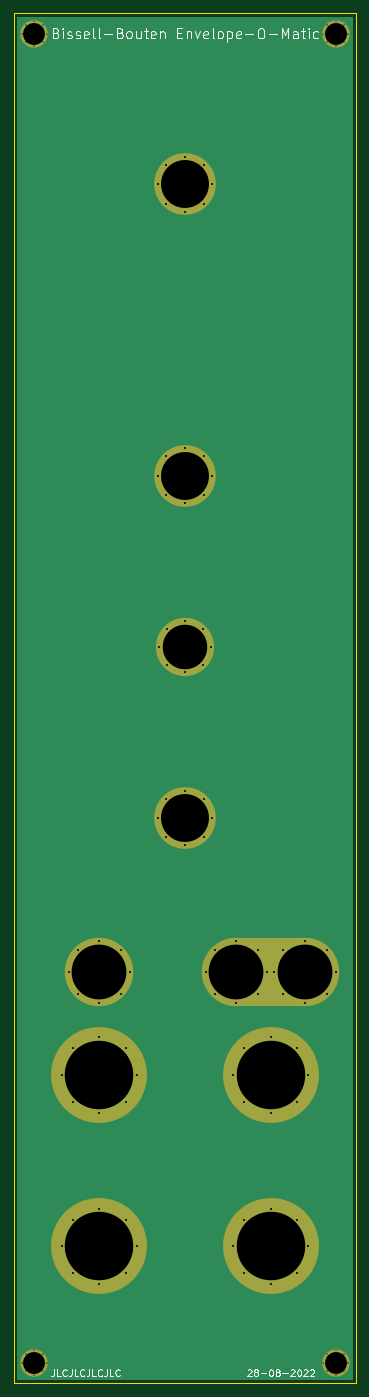
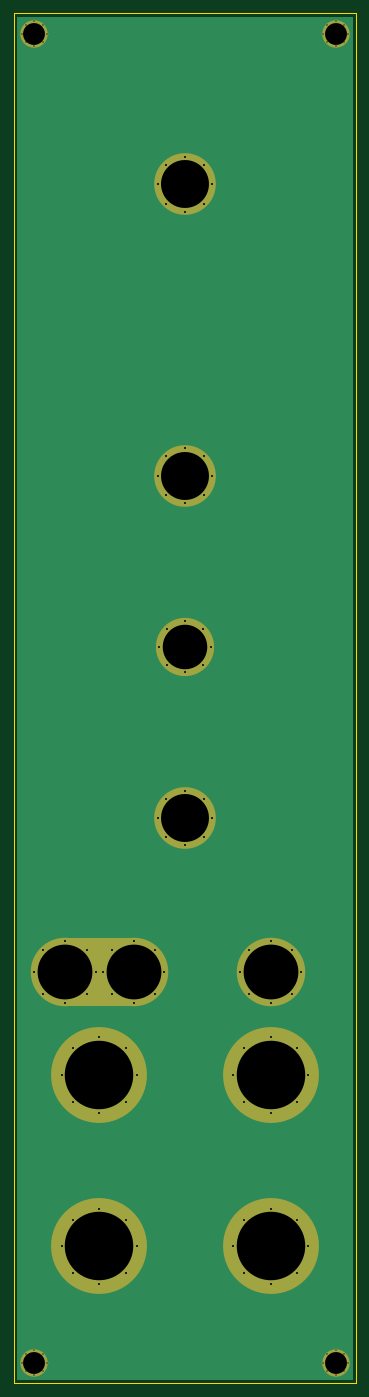
Circuit board: 9 layer files. Board 50.0 x 200.0 mm.
- bottom_copper: Bissell-Bouten_Envelope-o-Matic_panel-B_Cu.gbl (5486 bytes)
- bottom_mask: Bissell-Bouten_Envelope-o-Matic_panel-B_Mask.gbs (4620 bytes)
- bottom_silk: Bissell-Bouten_Envelope-o-Matic_panel-B_Silkscreen.gbo (4623 bytes)
- outline: Bissell-Bouten_Envelope-o-Matic_panel-Edge_Cuts.gm1 (713 bytes)
- top_copper: Bissell-Bouten_Envelope-o-Matic_panel-F_Cu.gtl (5486 bytes)
- top_mask: Bissell-Bouten_Envelope-o-Matic_panel-F_Mask.gts (4620 bytes)
- top_silk: Bissell-Bouten_Envelope-o-Matic_panel-F_Silkscreen.gto (18589 bytes)
- drill: Bissell-Bouten_Envelope-o-Matic_panel-NPTH.drl (276 bytes)
- drill: Bissell-Bouten_Envelope-o-Matic_panel-PTH.drl (2743 bytes)

=== bottom_copper: Bissell-Bouten_Envelope-o-Matic_panel-B_Cu.gbl ===
%TF.GenerationSoftware,KiCad,Pcbnew,(6.0.5)*%
%TF.CreationDate,2022-09-08T21:16:29+02:00*%
%TF.ProjectId,Bissell-Bouten_Envelope-o-Matic_panel,42697373-656c-46c2-9d42-6f7574656e5f,1.0*%
%TF.SameCoordinates,Original*%
%TF.FileFunction,Copper,L2,Bot*%
%TF.FilePolarity,Positive*%
%FSLAX46Y46*%
G04 Gerber Fmt 4.6, Leading zero omitted, Abs format (unit mm)*
G04 Created by KiCad (PCBNEW (6.0.5)) date 2022-09-08 21:16:29*
%MOMM*%
%LPD*%
G01*
G04 APERTURE LIST*
%TA.AperFunction,ComponentPad*%
%ADD10C,0.400000*%
%TD*%
%TA.AperFunction,ComponentPad*%
%ADD11C,4.000000*%
%TD*%
%TA.AperFunction,ComponentPad*%
%ADD12C,0.600000*%
%TD*%
%TA.AperFunction,ComponentPad*%
%ADD13C,9.000000*%
%TD*%
%TA.AperFunction,ComponentPad*%
%ADD14C,10.000000*%
%TD*%
%TA.AperFunction,ComponentPad*%
%ADD15C,14.000000*%
%TD*%
%TA.AperFunction,ComponentPad*%
%ADD16C,8.500000*%
%TD*%
G04 APERTURE END LIST*
D10*
%TO.P,H4,1,1*%
%TO.N,GND*%
X76727208Y-44272792D03*
X79800000Y-43000000D03*
X79272792Y-44272792D03*
D11*
X78000000Y-43000000D03*
D10*
X78000000Y-44800000D03*
X76727208Y-41727208D03*
X76200000Y-43000000D03*
X78000000Y-41200000D03*
X79272792Y-41727208D03*
%TD*%
%TO.P,H1,1,1*%
%TO.N,GND*%
X76200000Y-237000000D03*
X79800000Y-237000000D03*
X76727208Y-238272792D03*
X79272792Y-238272792D03*
X78000000Y-235200000D03*
X79272792Y-235727208D03*
D11*
X78000000Y-237000000D03*
D10*
X76727208Y-235727208D03*
X78000000Y-238800000D03*
%TD*%
D12*
%TO.P,H14,1,1*%
%TO.N,GND*%
X96000000Y-157500000D03*
X100000000Y-161500000D03*
X97171573Y-154671573D03*
X100000000Y-153500000D03*
D13*
X100000000Y-157500000D03*
D12*
X104000000Y-157500000D03*
X102828427Y-160328427D03*
X102828427Y-154671573D03*
X97171573Y-160328427D03*
%TD*%
%TO.P,H5,1,1*%
%TO.N,GND*%
X110681981Y-176818019D03*
X103000000Y-180000000D03*
D14*
X107500000Y-180000000D03*
D12*
X110681981Y-183181981D03*
X104318019Y-176818019D03*
X107500000Y-175500000D03*
X104318019Y-183181981D03*
X112000000Y-180000000D03*
X107500000Y-184500000D03*
%TD*%
%TO.P,H13,1,1*%
%TO.N,GND*%
X96000000Y-65000000D03*
X102828427Y-67828427D03*
D13*
X100000000Y-65000000D03*
D12*
X97171573Y-62171573D03*
X102828427Y-62171573D03*
X100000000Y-69000000D03*
X104000000Y-65000000D03*
X100000000Y-61000000D03*
X97171573Y-67828427D03*
%TD*%
D15*
%TO.P,H10,1,1*%
%TO.N,GND*%
X87500000Y-195000000D03*
D12*
X91389087Y-191110913D03*
X93000000Y-195000000D03*
X82000000Y-195000000D03*
X83610913Y-198889087D03*
X91389087Y-198889087D03*
X83610913Y-191110913D03*
X87500000Y-189500000D03*
X87500000Y-200500000D03*
%TD*%
%TO.P,H11,1,1*%
%TO.N,GND*%
X108610913Y-198889087D03*
X112500000Y-189500000D03*
X107000000Y-195000000D03*
X116389087Y-198889087D03*
X108610913Y-191110913D03*
D15*
X112500000Y-195000000D03*
D12*
X116389087Y-191110913D03*
X118000000Y-195000000D03*
X112500000Y-200500000D03*
%TD*%
D11*
%TO.P,H2,1,1*%
%TO.N,GND*%
X122000000Y-237000000D03*
D10*
X122000000Y-238800000D03*
X122000000Y-235200000D03*
X123800000Y-237000000D03*
X123272792Y-235727208D03*
X123272792Y-238272792D03*
X120200000Y-237000000D03*
X120727208Y-238272792D03*
X120727208Y-235727208D03*
%TD*%
D14*
%TO.P,H6,1,1*%
%TO.N,GND*%
X117500000Y-180000000D03*
D12*
X113000000Y-180000000D03*
X122000000Y-180000000D03*
X117500000Y-175500000D03*
X114318019Y-183181981D03*
X120681981Y-176818019D03*
X117500000Y-184500000D03*
X120681981Y-183181981D03*
X114318019Y-176818019D03*
%TD*%
%TO.P,H9,1,1*%
%TO.N,GND*%
X93000000Y-220000000D03*
X83610913Y-216110913D03*
X87500000Y-225500000D03*
X82000000Y-220000000D03*
D15*
X87500000Y-220000000D03*
D12*
X91389087Y-216110913D03*
X87500000Y-214500000D03*
X91389087Y-223889087D03*
X83610913Y-223889087D03*
%TD*%
%TO.P,H15,1,1*%
%TO.N,GND*%
X104000000Y-107500000D03*
X100000000Y-111500000D03*
X102828427Y-104671573D03*
X102828427Y-110328427D03*
X97171573Y-110328427D03*
X100000000Y-103500000D03*
D13*
X100000000Y-107500000D03*
D12*
X97171573Y-104671573D03*
X96000000Y-107500000D03*
%TD*%
%TO.P,H8,1,1*%
%TO.N,GND*%
X108610913Y-223889087D03*
X112500000Y-214500000D03*
X116389087Y-223889087D03*
X108610913Y-216110913D03*
X116389087Y-216110913D03*
X118000000Y-220000000D03*
X112500000Y-225500000D03*
X107000000Y-220000000D03*
D15*
X112500000Y-220000000D03*
%TD*%
D12*
%TO.P,H7,1,1*%
%TO.N,GND*%
X92000000Y-180000000D03*
X84318019Y-176818019D03*
X90681981Y-183181981D03*
X84318019Y-183181981D03*
X87500000Y-175500000D03*
D14*
X87500000Y-180000000D03*
D12*
X90681981Y-176818019D03*
X83000000Y-180000000D03*
X87500000Y-184500000D03*
%TD*%
D10*
%TO.P,H3,1,1*%
%TO.N,GND*%
X120727208Y-41727208D03*
X120727208Y-44272792D03*
X123272792Y-44272792D03*
X122000000Y-44800000D03*
X123272792Y-41727208D03*
X120200000Y-43000000D03*
X123800000Y-43000000D03*
X122000000Y-41200000D03*
D11*
X122000000Y-43000000D03*
%TD*%
D12*
%TO.P,H12,1,1*%
%TO.N,GND*%
X100000000Y-136250000D03*
X97348350Y-129848350D03*
X102651650Y-135151650D03*
D16*
X100000000Y-132500000D03*
D12*
X96250000Y-132500000D03*
X97348350Y-135151650D03*
X103750000Y-132500000D03*
X100000000Y-128750000D03*
X102651650Y-129848350D03*
%TD*%
%TA.AperFunction,Conductor*%
%TO.N,GND*%
G36*
X124433621Y-40528502D02*
G01*
X124480114Y-40582158D01*
X124491500Y-40634500D01*
X124491500Y-239365500D01*
X124471498Y-239433621D01*
X124417842Y-239480114D01*
X124365500Y-239491500D01*
X75634500Y-239491500D01*
X75566379Y-239471498D01*
X75519886Y-239417842D01*
X75508500Y-239365500D01*
X75508500Y-40634500D01*
X75528502Y-40566379D01*
X75582158Y-40519886D01*
X75634500Y-40508500D01*
X124365500Y-40508500D01*
X124433621Y-40528502D01*
G37*
%TD.AperFunction*%
%TD*%
M02*

=== bottom_mask: Bissell-Bouten_Envelope-o-Matic_panel-B_Mask.gbs ===
%TF.GenerationSoftware,KiCad,Pcbnew,(6.0.5)*%
%TF.CreationDate,2022-09-08T21:16:29+02:00*%
%TF.ProjectId,Bissell-Bouten_Envelope-o-Matic_panel,42697373-656c-46c2-9d42-6f7574656e5f,1.0*%
%TF.SameCoordinates,Original*%
%TF.FileFunction,Soldermask,Bot*%
%TF.FilePolarity,Negative*%
%FSLAX46Y46*%
G04 Gerber Fmt 4.6, Leading zero omitted, Abs format (unit mm)*
G04 Created by KiCad (PCBNEW (6.0.5)) date 2022-09-08 21:16:29*
%MOMM*%
%LPD*%
G01*
G04 APERTURE LIST*
%ADD10C,0.400000*%
%ADD11C,4.000000*%
%ADD12C,0.600000*%
%ADD13C,9.000000*%
%ADD14C,10.000000*%
%ADD15C,14.000000*%
%ADD16C,8.500000*%
G04 APERTURE END LIST*
G36*
X107500000Y-175000000D02*
G01*
X117500000Y-175000000D01*
X117500000Y-185000000D01*
X107500000Y-185000000D01*
X107500000Y-175000000D01*
G37*
D10*
%TO.C,H4*%
X76727208Y-44272792D03*
X79800000Y-43000000D03*
X79272792Y-44272792D03*
D11*
X78000000Y-43000000D03*
D10*
X78000000Y-44800000D03*
X76727208Y-41727208D03*
X76200000Y-43000000D03*
X78000000Y-41200000D03*
X79272792Y-41727208D03*
%TD*%
%TO.C,H1*%
X76200000Y-237000000D03*
X79800000Y-237000000D03*
X76727208Y-238272792D03*
X79272792Y-238272792D03*
X78000000Y-235200000D03*
X79272792Y-235727208D03*
D11*
X78000000Y-237000000D03*
D10*
X76727208Y-235727208D03*
X78000000Y-238800000D03*
%TD*%
D12*
%TO.C,H14*%
X96000000Y-157500000D03*
X100000000Y-161500000D03*
X97171573Y-154671573D03*
X100000000Y-153500000D03*
D13*
X100000000Y-157500000D03*
D12*
X104000000Y-157500000D03*
X102828427Y-160328427D03*
X102828427Y-154671573D03*
X97171573Y-160328427D03*
%TD*%
%TO.C,H5*%
X110681981Y-176818019D03*
X103000000Y-180000000D03*
D14*
X107500000Y-180000000D03*
D12*
X110681981Y-183181981D03*
X104318019Y-176818019D03*
X107500000Y-175500000D03*
X104318019Y-183181981D03*
X112000000Y-180000000D03*
X107500000Y-184500000D03*
%TD*%
%TO.C,H13*%
X96000000Y-65000000D03*
X102828427Y-67828427D03*
D13*
X100000000Y-65000000D03*
D12*
X97171573Y-62171573D03*
X102828427Y-62171573D03*
X100000000Y-69000000D03*
X104000000Y-65000000D03*
X100000000Y-61000000D03*
X97171573Y-67828427D03*
%TD*%
D15*
%TO.C,H10*%
X87500000Y-195000000D03*
D12*
X91389087Y-191110913D03*
X93000000Y-195000000D03*
X82000000Y-195000000D03*
X83610913Y-198889087D03*
X91389087Y-198889087D03*
X83610913Y-191110913D03*
X87500000Y-189500000D03*
X87500000Y-200500000D03*
%TD*%
%TO.C,H11*%
X108610913Y-198889087D03*
X112500000Y-189500000D03*
X107000000Y-195000000D03*
X116389087Y-198889087D03*
X108610913Y-191110913D03*
D15*
X112500000Y-195000000D03*
D12*
X116389087Y-191110913D03*
X118000000Y-195000000D03*
X112500000Y-200500000D03*
%TD*%
D11*
%TO.C,H2*%
X122000000Y-237000000D03*
D10*
X122000000Y-238800000D03*
X122000000Y-235200000D03*
X123800000Y-237000000D03*
X123272792Y-235727208D03*
X123272792Y-238272792D03*
X120200000Y-237000000D03*
X120727208Y-238272792D03*
X120727208Y-235727208D03*
%TD*%
D14*
%TO.C,H6*%
X117500000Y-180000000D03*
D12*
X113000000Y-180000000D03*
X122000000Y-180000000D03*
X117500000Y-175500000D03*
X114318019Y-183181981D03*
X120681981Y-176818019D03*
X117500000Y-184500000D03*
X120681981Y-183181981D03*
X114318019Y-176818019D03*
%TD*%
%TO.C,H9*%
X93000000Y-220000000D03*
X83610913Y-216110913D03*
X87500000Y-225500000D03*
X82000000Y-220000000D03*
D15*
X87500000Y-220000000D03*
D12*
X91389087Y-216110913D03*
X87500000Y-214500000D03*
X91389087Y-223889087D03*
X83610913Y-223889087D03*
%TD*%
%TO.C,H15*%
X104000000Y-107500000D03*
X100000000Y-111500000D03*
X102828427Y-104671573D03*
X102828427Y-110328427D03*
X97171573Y-110328427D03*
X100000000Y-103500000D03*
D13*
X100000000Y-107500000D03*
D12*
X97171573Y-104671573D03*
X96000000Y-107500000D03*
%TD*%
%TO.C,H8*%
X108610913Y-223889087D03*
X112500000Y-214500000D03*
X116389087Y-223889087D03*
X108610913Y-216110913D03*
X116389087Y-216110913D03*
X118000000Y-220000000D03*
X112500000Y-225500000D03*
X107000000Y-220000000D03*
D15*
X112500000Y-220000000D03*
%TD*%
D12*
%TO.C,H7*%
X92000000Y-180000000D03*
X84318019Y-176818019D03*
X90681981Y-183181981D03*
X84318019Y-183181981D03*
X87500000Y-175500000D03*
D14*
X87500000Y-180000000D03*
D12*
X90681981Y-176818019D03*
X83000000Y-180000000D03*
X87500000Y-184500000D03*
%TD*%
D10*
%TO.C,H3*%
X120727208Y-41727208D03*
X120727208Y-44272792D03*
X123272792Y-44272792D03*
X122000000Y-44800000D03*
X123272792Y-41727208D03*
X120200000Y-43000000D03*
X123800000Y-43000000D03*
X122000000Y-41200000D03*
D11*
X122000000Y-43000000D03*
%TD*%
D12*
%TO.C,H12*%
X100000000Y-136250000D03*
X97348350Y-129848350D03*
X102651650Y-135151650D03*
D16*
X100000000Y-132500000D03*
D12*
X96250000Y-132500000D03*
X97348350Y-135151650D03*
X103750000Y-132500000D03*
X100000000Y-128750000D03*
X102651650Y-129848350D03*
%TD*%
M02*

=== bottom_silk: Bissell-Bouten_Envelope-o-Matic_panel-B_Silkscreen.gbo ===
%TF.GenerationSoftware,KiCad,Pcbnew,(6.0.5)*%
%TF.CreationDate,2022-09-08T21:16:29+02:00*%
%TF.ProjectId,Bissell-Bouten_Envelope-o-Matic_panel,42697373-656c-46c2-9d42-6f7574656e5f,1.0*%
%TF.SameCoordinates,Original*%
%TF.FileFunction,Legend,Bot*%
%TF.FilePolarity,Positive*%
%FSLAX46Y46*%
G04 Gerber Fmt 4.6, Leading zero omitted, Abs format (unit mm)*
G04 Created by KiCad (PCBNEW (6.0.5)) date 2022-09-08 21:16:29*
%MOMM*%
%LPD*%
G01*
G04 APERTURE LIST*
%ADD10C,0.400000*%
%ADD11C,4.000000*%
%ADD12C,0.600000*%
%ADD13C,9.000000*%
%ADD14C,10.000000*%
%ADD15C,14.000000*%
%ADD16C,8.500000*%
G04 APERTURE END LIST*
%LPC*%
G36*
X107500000Y-175000000D02*
G01*
X117500000Y-175000000D01*
X117500000Y-185000000D01*
X107500000Y-185000000D01*
X107500000Y-175000000D01*
G37*
D10*
%TO.C,H4*%
X76727208Y-44272792D03*
X79800000Y-43000000D03*
X79272792Y-44272792D03*
D11*
X78000000Y-43000000D03*
D10*
X78000000Y-44800000D03*
X76727208Y-41727208D03*
X76200000Y-43000000D03*
X78000000Y-41200000D03*
X79272792Y-41727208D03*
%TD*%
%TO.C,H1*%
X76200000Y-237000000D03*
X79800000Y-237000000D03*
X76727208Y-238272792D03*
X79272792Y-238272792D03*
X78000000Y-235200000D03*
X79272792Y-235727208D03*
D11*
X78000000Y-237000000D03*
D10*
X76727208Y-235727208D03*
X78000000Y-238800000D03*
%TD*%
D12*
%TO.C,H14*%
X96000000Y-157500000D03*
X100000000Y-161500000D03*
X97171573Y-154671573D03*
X100000000Y-153500000D03*
D13*
X100000000Y-157500000D03*
D12*
X104000000Y-157500000D03*
X102828427Y-160328427D03*
X102828427Y-154671573D03*
X97171573Y-160328427D03*
%TD*%
%TO.C,H5*%
X110681981Y-176818019D03*
X103000000Y-180000000D03*
D14*
X107500000Y-180000000D03*
D12*
X110681981Y-183181981D03*
X104318019Y-176818019D03*
X107500000Y-175500000D03*
X104318019Y-183181981D03*
X112000000Y-180000000D03*
X107500000Y-184500000D03*
%TD*%
%TO.C,H13*%
X96000000Y-65000000D03*
X102828427Y-67828427D03*
D13*
X100000000Y-65000000D03*
D12*
X97171573Y-62171573D03*
X102828427Y-62171573D03*
X100000000Y-69000000D03*
X104000000Y-65000000D03*
X100000000Y-61000000D03*
X97171573Y-67828427D03*
%TD*%
D15*
%TO.C,H10*%
X87500000Y-195000000D03*
D12*
X91389087Y-191110913D03*
X93000000Y-195000000D03*
X82000000Y-195000000D03*
X83610913Y-198889087D03*
X91389087Y-198889087D03*
X83610913Y-191110913D03*
X87500000Y-189500000D03*
X87500000Y-200500000D03*
%TD*%
%TO.C,H11*%
X108610913Y-198889087D03*
X112500000Y-189500000D03*
X107000000Y-195000000D03*
X116389087Y-198889087D03*
X108610913Y-191110913D03*
D15*
X112500000Y-195000000D03*
D12*
X116389087Y-191110913D03*
X118000000Y-195000000D03*
X112500000Y-200500000D03*
%TD*%
D11*
%TO.C,H2*%
X122000000Y-237000000D03*
D10*
X122000000Y-238800000D03*
X122000000Y-235200000D03*
X123800000Y-237000000D03*
X123272792Y-235727208D03*
X123272792Y-238272792D03*
X120200000Y-237000000D03*
X120727208Y-238272792D03*
X120727208Y-235727208D03*
%TD*%
D14*
%TO.C,H6*%
X117500000Y-180000000D03*
D12*
X113000000Y-180000000D03*
X122000000Y-180000000D03*
X117500000Y-175500000D03*
X114318019Y-183181981D03*
X120681981Y-176818019D03*
X117500000Y-184500000D03*
X120681981Y-183181981D03*
X114318019Y-176818019D03*
%TD*%
%TO.C,H9*%
X93000000Y-220000000D03*
X83610913Y-216110913D03*
X87500000Y-225500000D03*
X82000000Y-220000000D03*
D15*
X87500000Y-220000000D03*
D12*
X91389087Y-216110913D03*
X87500000Y-214500000D03*
X91389087Y-223889087D03*
X83610913Y-223889087D03*
%TD*%
%TO.C,H15*%
X104000000Y-107500000D03*
X100000000Y-111500000D03*
X102828427Y-104671573D03*
X102828427Y-110328427D03*
X97171573Y-110328427D03*
X100000000Y-103500000D03*
D13*
X100000000Y-107500000D03*
D12*
X97171573Y-104671573D03*
X96000000Y-107500000D03*
%TD*%
%TO.C,H8*%
X108610913Y-223889087D03*
X112500000Y-214500000D03*
X116389087Y-223889087D03*
X108610913Y-216110913D03*
X116389087Y-216110913D03*
X118000000Y-220000000D03*
X112500000Y-225500000D03*
X107000000Y-220000000D03*
D15*
X112500000Y-220000000D03*
%TD*%
D12*
%TO.C,H7*%
X92000000Y-180000000D03*
X84318019Y-176818019D03*
X90681981Y-183181981D03*
X84318019Y-183181981D03*
X87500000Y-175500000D03*
D14*
X87500000Y-180000000D03*
D12*
X90681981Y-176818019D03*
X83000000Y-180000000D03*
X87500000Y-184500000D03*
%TD*%
D10*
%TO.C,H3*%
X120727208Y-41727208D03*
X120727208Y-44272792D03*
X123272792Y-44272792D03*
X122000000Y-44800000D03*
X123272792Y-41727208D03*
X120200000Y-43000000D03*
X123800000Y-43000000D03*
X122000000Y-41200000D03*
D11*
X122000000Y-43000000D03*
%TD*%
D12*
%TO.C,H12*%
X100000000Y-136250000D03*
X97348350Y-129848350D03*
X102651650Y-135151650D03*
D16*
X100000000Y-132500000D03*
D12*
X96250000Y-132500000D03*
X97348350Y-135151650D03*
X103750000Y-132500000D03*
X100000000Y-128750000D03*
X102651650Y-129848350D03*
%TD*%
M02*

=== outline: Bissell-Bouten_Envelope-o-Matic_panel-Edge_Cuts.gm1 ===
%TF.GenerationSoftware,KiCad,Pcbnew,(6.0.5)*%
%TF.CreationDate,2022-09-08T21:16:29+02:00*%
%TF.ProjectId,Bissell-Bouten_Envelope-o-Matic_panel,42697373-656c-46c2-9d42-6f7574656e5f,1.0*%
%TF.SameCoordinates,Original*%
%TF.FileFunction,Profile,NP*%
%FSLAX46Y46*%
G04 Gerber Fmt 4.6, Leading zero omitted, Abs format (unit mm)*
G04 Created by KiCad (PCBNEW (6.0.5)) date 2022-09-08 21:16:29*
%MOMM*%
%LPD*%
G01*
G04 APERTURE LIST*
%TA.AperFunction,Profile*%
%ADD10C,0.050000*%
%TD*%
G04 APERTURE END LIST*
D10*
X75000000Y-40000000D02*
X125000000Y-40000000D01*
X125000000Y-40000000D02*
X125000000Y-240000000D01*
X75000000Y-240000000D02*
X75000000Y-40000000D01*
X125000000Y-240000000D02*
X75000000Y-240000000D01*
M02*

=== top_copper: Bissell-Bouten_Envelope-o-Matic_panel-F_Cu.gtl ===
%TF.GenerationSoftware,KiCad,Pcbnew,(6.0.5)*%
%TF.CreationDate,2022-09-08T21:16:29+02:00*%
%TF.ProjectId,Bissell-Bouten_Envelope-o-Matic_panel,42697373-656c-46c2-9d42-6f7574656e5f,1.0*%
%TF.SameCoordinates,Original*%
%TF.FileFunction,Copper,L1,Top*%
%TF.FilePolarity,Positive*%
%FSLAX46Y46*%
G04 Gerber Fmt 4.6, Leading zero omitted, Abs format (unit mm)*
G04 Created by KiCad (PCBNEW (6.0.5)) date 2022-09-08 21:16:29*
%MOMM*%
%LPD*%
G01*
G04 APERTURE LIST*
%TA.AperFunction,ComponentPad*%
%ADD10C,0.400000*%
%TD*%
%TA.AperFunction,ComponentPad*%
%ADD11C,4.000000*%
%TD*%
%TA.AperFunction,ComponentPad*%
%ADD12C,0.600000*%
%TD*%
%TA.AperFunction,ComponentPad*%
%ADD13C,9.000000*%
%TD*%
%TA.AperFunction,ComponentPad*%
%ADD14C,10.000000*%
%TD*%
%TA.AperFunction,ComponentPad*%
%ADD15C,14.000000*%
%TD*%
%TA.AperFunction,ComponentPad*%
%ADD16C,8.500000*%
%TD*%
G04 APERTURE END LIST*
D10*
%TO.P,H4,1,1*%
%TO.N,GND*%
X76727208Y-44272792D03*
X79800000Y-43000000D03*
X79272792Y-44272792D03*
D11*
X78000000Y-43000000D03*
D10*
X78000000Y-44800000D03*
X76727208Y-41727208D03*
X76200000Y-43000000D03*
X78000000Y-41200000D03*
X79272792Y-41727208D03*
%TD*%
%TO.P,H1,1,1*%
%TO.N,GND*%
X76200000Y-237000000D03*
X79800000Y-237000000D03*
X76727208Y-238272792D03*
X79272792Y-238272792D03*
X78000000Y-235200000D03*
X79272792Y-235727208D03*
D11*
X78000000Y-237000000D03*
D10*
X76727208Y-235727208D03*
X78000000Y-238800000D03*
%TD*%
D12*
%TO.P,H14,1,1*%
%TO.N,GND*%
X96000000Y-157500000D03*
X100000000Y-161500000D03*
X97171573Y-154671573D03*
X100000000Y-153500000D03*
D13*
X100000000Y-157500000D03*
D12*
X104000000Y-157500000D03*
X102828427Y-160328427D03*
X102828427Y-154671573D03*
X97171573Y-160328427D03*
%TD*%
%TO.P,H5,1,1*%
%TO.N,GND*%
X110681981Y-176818019D03*
X103000000Y-180000000D03*
D14*
X107500000Y-180000000D03*
D12*
X110681981Y-183181981D03*
X104318019Y-176818019D03*
X107500000Y-175500000D03*
X104318019Y-183181981D03*
X112000000Y-180000000D03*
X107500000Y-184500000D03*
%TD*%
%TO.P,H13,1,1*%
%TO.N,GND*%
X96000000Y-65000000D03*
X102828427Y-67828427D03*
D13*
X100000000Y-65000000D03*
D12*
X97171573Y-62171573D03*
X102828427Y-62171573D03*
X100000000Y-69000000D03*
X104000000Y-65000000D03*
X100000000Y-61000000D03*
X97171573Y-67828427D03*
%TD*%
D15*
%TO.P,H10,1,1*%
%TO.N,GND*%
X87500000Y-195000000D03*
D12*
X91389087Y-191110913D03*
X93000000Y-195000000D03*
X82000000Y-195000000D03*
X83610913Y-198889087D03*
X91389087Y-198889087D03*
X83610913Y-191110913D03*
X87500000Y-189500000D03*
X87500000Y-200500000D03*
%TD*%
%TO.P,H11,1,1*%
%TO.N,GND*%
X108610913Y-198889087D03*
X112500000Y-189500000D03*
X107000000Y-195000000D03*
X116389087Y-198889087D03*
X108610913Y-191110913D03*
D15*
X112500000Y-195000000D03*
D12*
X116389087Y-191110913D03*
X118000000Y-195000000D03*
X112500000Y-200500000D03*
%TD*%
D11*
%TO.P,H2,1,1*%
%TO.N,GND*%
X122000000Y-237000000D03*
D10*
X122000000Y-238800000D03*
X122000000Y-235200000D03*
X123800000Y-237000000D03*
X123272792Y-235727208D03*
X123272792Y-238272792D03*
X120200000Y-237000000D03*
X120727208Y-238272792D03*
X120727208Y-235727208D03*
%TD*%
D14*
%TO.P,H6,1,1*%
%TO.N,GND*%
X117500000Y-180000000D03*
D12*
X113000000Y-180000000D03*
X122000000Y-180000000D03*
X117500000Y-175500000D03*
X114318019Y-183181981D03*
X120681981Y-176818019D03*
X117500000Y-184500000D03*
X120681981Y-183181981D03*
X114318019Y-176818019D03*
%TD*%
%TO.P,H9,1,1*%
%TO.N,GND*%
X93000000Y-220000000D03*
X83610913Y-216110913D03*
X87500000Y-225500000D03*
X82000000Y-220000000D03*
D15*
X87500000Y-220000000D03*
D12*
X91389087Y-216110913D03*
X87500000Y-214500000D03*
X91389087Y-223889087D03*
X83610913Y-223889087D03*
%TD*%
%TO.P,H15,1,1*%
%TO.N,GND*%
X104000000Y-107500000D03*
X100000000Y-111500000D03*
X102828427Y-104671573D03*
X102828427Y-110328427D03*
X97171573Y-110328427D03*
X100000000Y-103500000D03*
D13*
X100000000Y-107500000D03*
D12*
X97171573Y-104671573D03*
X96000000Y-107500000D03*
%TD*%
%TO.P,H8,1,1*%
%TO.N,GND*%
X108610913Y-223889087D03*
X112500000Y-214500000D03*
X116389087Y-223889087D03*
X108610913Y-216110913D03*
X116389087Y-216110913D03*
X118000000Y-220000000D03*
X112500000Y-225500000D03*
X107000000Y-220000000D03*
D15*
X112500000Y-220000000D03*
%TD*%
D12*
%TO.P,H7,1,1*%
%TO.N,GND*%
X92000000Y-180000000D03*
X84318019Y-176818019D03*
X90681981Y-183181981D03*
X84318019Y-183181981D03*
X87500000Y-175500000D03*
D14*
X87500000Y-180000000D03*
D12*
X90681981Y-176818019D03*
X83000000Y-180000000D03*
X87500000Y-184500000D03*
%TD*%
D10*
%TO.P,H3,1,1*%
%TO.N,GND*%
X120727208Y-41727208D03*
X120727208Y-44272792D03*
X123272792Y-44272792D03*
X122000000Y-44800000D03*
X123272792Y-41727208D03*
X120200000Y-43000000D03*
X123800000Y-43000000D03*
X122000000Y-41200000D03*
D11*
X122000000Y-43000000D03*
%TD*%
D12*
%TO.P,H12,1,1*%
%TO.N,GND*%
X100000000Y-136250000D03*
X97348350Y-129848350D03*
X102651650Y-135151650D03*
D16*
X100000000Y-132500000D03*
D12*
X96250000Y-132500000D03*
X97348350Y-135151650D03*
X103750000Y-132500000D03*
X100000000Y-128750000D03*
X102651650Y-129848350D03*
%TD*%
%TA.AperFunction,Conductor*%
%TO.N,GND*%
G36*
X124433621Y-40528502D02*
G01*
X124480114Y-40582158D01*
X124491500Y-40634500D01*
X124491500Y-239365500D01*
X124471498Y-239433621D01*
X124417842Y-239480114D01*
X124365500Y-239491500D01*
X75634500Y-239491500D01*
X75566379Y-239471498D01*
X75519886Y-239417842D01*
X75508500Y-239365500D01*
X75508500Y-40634500D01*
X75528502Y-40566379D01*
X75582158Y-40519886D01*
X75634500Y-40508500D01*
X124365500Y-40508500D01*
X124433621Y-40528502D01*
G37*
%TD.AperFunction*%
%TD*%
M02*

=== top_mask: Bissell-Bouten_Envelope-o-Matic_panel-F_Mask.gts ===
%TF.GenerationSoftware,KiCad,Pcbnew,(6.0.5)*%
%TF.CreationDate,2022-09-08T21:16:29+02:00*%
%TF.ProjectId,Bissell-Bouten_Envelope-o-Matic_panel,42697373-656c-46c2-9d42-6f7574656e5f,1.0*%
%TF.SameCoordinates,Original*%
%TF.FileFunction,Soldermask,Top*%
%TF.FilePolarity,Negative*%
%FSLAX46Y46*%
G04 Gerber Fmt 4.6, Leading zero omitted, Abs format (unit mm)*
G04 Created by KiCad (PCBNEW (6.0.5)) date 2022-09-08 21:16:29*
%MOMM*%
%LPD*%
G01*
G04 APERTURE LIST*
%ADD10C,0.400000*%
%ADD11C,4.000000*%
%ADD12C,0.600000*%
%ADD13C,9.000000*%
%ADD14C,10.000000*%
%ADD15C,14.000000*%
%ADD16C,8.500000*%
G04 APERTURE END LIST*
G36*
X107500000Y-175000000D02*
G01*
X117500000Y-175000000D01*
X117500000Y-185000000D01*
X107500000Y-185000000D01*
X107500000Y-175000000D01*
G37*
D10*
%TO.C,H4*%
X76727208Y-44272792D03*
X79800000Y-43000000D03*
X79272792Y-44272792D03*
D11*
X78000000Y-43000000D03*
D10*
X78000000Y-44800000D03*
X76727208Y-41727208D03*
X76200000Y-43000000D03*
X78000000Y-41200000D03*
X79272792Y-41727208D03*
%TD*%
%TO.C,H1*%
X76200000Y-237000000D03*
X79800000Y-237000000D03*
X76727208Y-238272792D03*
X79272792Y-238272792D03*
X78000000Y-235200000D03*
X79272792Y-235727208D03*
D11*
X78000000Y-237000000D03*
D10*
X76727208Y-235727208D03*
X78000000Y-238800000D03*
%TD*%
D12*
%TO.C,H14*%
X96000000Y-157500000D03*
X100000000Y-161500000D03*
X97171573Y-154671573D03*
X100000000Y-153500000D03*
D13*
X100000000Y-157500000D03*
D12*
X104000000Y-157500000D03*
X102828427Y-160328427D03*
X102828427Y-154671573D03*
X97171573Y-160328427D03*
%TD*%
%TO.C,H5*%
X110681981Y-176818019D03*
X103000000Y-180000000D03*
D14*
X107500000Y-180000000D03*
D12*
X110681981Y-183181981D03*
X104318019Y-176818019D03*
X107500000Y-175500000D03*
X104318019Y-183181981D03*
X112000000Y-180000000D03*
X107500000Y-184500000D03*
%TD*%
%TO.C,H13*%
X96000000Y-65000000D03*
X102828427Y-67828427D03*
D13*
X100000000Y-65000000D03*
D12*
X97171573Y-62171573D03*
X102828427Y-62171573D03*
X100000000Y-69000000D03*
X104000000Y-65000000D03*
X100000000Y-61000000D03*
X97171573Y-67828427D03*
%TD*%
D15*
%TO.C,H10*%
X87500000Y-195000000D03*
D12*
X91389087Y-191110913D03*
X93000000Y-195000000D03*
X82000000Y-195000000D03*
X83610913Y-198889087D03*
X91389087Y-198889087D03*
X83610913Y-191110913D03*
X87500000Y-189500000D03*
X87500000Y-200500000D03*
%TD*%
%TO.C,H11*%
X108610913Y-198889087D03*
X112500000Y-189500000D03*
X107000000Y-195000000D03*
X116389087Y-198889087D03*
X108610913Y-191110913D03*
D15*
X112500000Y-195000000D03*
D12*
X116389087Y-191110913D03*
X118000000Y-195000000D03*
X112500000Y-200500000D03*
%TD*%
D11*
%TO.C,H2*%
X122000000Y-237000000D03*
D10*
X122000000Y-238800000D03*
X122000000Y-235200000D03*
X123800000Y-237000000D03*
X123272792Y-235727208D03*
X123272792Y-238272792D03*
X120200000Y-237000000D03*
X120727208Y-238272792D03*
X120727208Y-235727208D03*
%TD*%
D14*
%TO.C,H6*%
X117500000Y-180000000D03*
D12*
X113000000Y-180000000D03*
X122000000Y-180000000D03*
X117500000Y-175500000D03*
X114318019Y-183181981D03*
X120681981Y-176818019D03*
X117500000Y-184500000D03*
X120681981Y-183181981D03*
X114318019Y-176818019D03*
%TD*%
%TO.C,H9*%
X93000000Y-220000000D03*
X83610913Y-216110913D03*
X87500000Y-225500000D03*
X82000000Y-220000000D03*
D15*
X87500000Y-220000000D03*
D12*
X91389087Y-216110913D03*
X87500000Y-214500000D03*
X91389087Y-223889087D03*
X83610913Y-223889087D03*
%TD*%
%TO.C,H15*%
X104000000Y-107500000D03*
X100000000Y-111500000D03*
X102828427Y-104671573D03*
X102828427Y-110328427D03*
X97171573Y-110328427D03*
X100000000Y-103500000D03*
D13*
X100000000Y-107500000D03*
D12*
X97171573Y-104671573D03*
X96000000Y-107500000D03*
%TD*%
%TO.C,H8*%
X108610913Y-223889087D03*
X112500000Y-214500000D03*
X116389087Y-223889087D03*
X108610913Y-216110913D03*
X116389087Y-216110913D03*
X118000000Y-220000000D03*
X112500000Y-225500000D03*
X107000000Y-220000000D03*
D15*
X112500000Y-220000000D03*
%TD*%
D12*
%TO.C,H7*%
X92000000Y-180000000D03*
X84318019Y-176818019D03*
X90681981Y-183181981D03*
X84318019Y-183181981D03*
X87500000Y-175500000D03*
D14*
X87500000Y-180000000D03*
D12*
X90681981Y-176818019D03*
X83000000Y-180000000D03*
X87500000Y-184500000D03*
%TD*%
D10*
%TO.C,H3*%
X120727208Y-41727208D03*
X120727208Y-44272792D03*
X123272792Y-44272792D03*
X122000000Y-44800000D03*
X123272792Y-41727208D03*
X120200000Y-43000000D03*
X123800000Y-43000000D03*
X122000000Y-41200000D03*
D11*
X122000000Y-43000000D03*
%TD*%
D12*
%TO.C,H12*%
X100000000Y-136250000D03*
X97348350Y-129848350D03*
X102651650Y-135151650D03*
D16*
X100000000Y-132500000D03*
D12*
X96250000Y-132500000D03*
X97348350Y-135151650D03*
X103750000Y-132500000D03*
X100000000Y-128750000D03*
X102651650Y-129848350D03*
%TD*%
M02*

=== top_silk: Bissell-Bouten_Envelope-o-Matic_panel-F_Silkscreen.gto (18589 bytes, source omitted) ===
=== drill: Bissell-Bouten_Envelope-o-Matic_panel-NPTH.drl ===
M48
; DRILL file {KiCad (6.0.5)} date Thu Sep  8 21:16:31 2022
; FORMAT={-:-/ absolute / metric / decimal}
; #@! TF.CreationDate,2022-09-08T21:16:31+02:00
; #@! TF.GenerationSoftware,Kicad,Pcbnew,(6.0.5)
; #@! TF.FileFunction,NonPlated,1,2,NPTH
FMAT,2
METRIC
%
G90
G05
T0
M30

=== drill: Bissell-Bouten_Envelope-o-Matic_panel-PTH.drl ===
M48
; DRILL file {KiCad (6.0.5)} date Thu Sep  8 21:16:31 2022
; FORMAT={-:-/ absolute / metric / decimal}
; #@! TF.CreationDate,2022-09-08T21:16:31+02:00
; #@! TF.GenerationSoftware,Kicad,Pcbnew,(6.0.5)
; #@! TF.FileFunction,Plated,1,2,PTH
FMAT,2
METRIC
; #@! TA.AperFunction,Plated,PTH,ComponentDrill
T1C0.200
; #@! TA.AperFunction,Plated,PTH,ComponentDrill
T2C0.300
; #@! TA.AperFunction,Plated,PTH,ComponentDrill
T3C3.200
; #@! TA.AperFunction,Plated,PTH,ComponentDrill
T4C6.500
; #@! TA.AperFunction,Plated,PTH,ComponentDrill
T5C7.000
; #@! TA.AperFunction,Plated,PTH,ComponentDrill
T6C8.000
; #@! TA.AperFunction,Plated,PTH,ComponentDrill
T7C10.000
%
G90
G05
T1
X76.2Y-43.0
X76.2Y-237.0
X76.727Y-41.727
X76.727Y-44.273
X76.727Y-235.727
X76.727Y-238.273
X78.0Y-41.2
X78.0Y-44.8
X78.0Y-235.2
X78.0Y-238.8
X79.273Y-41.727
X79.273Y-44.273
X79.273Y-235.727
X79.273Y-238.273
X79.8Y-43.0
X79.8Y-237.0
X120.2Y-43.0
X120.2Y-237.0
X120.727Y-41.727
X120.727Y-44.273
X120.727Y-235.727
X120.727Y-238.273
X122.0Y-41.2
X122.0Y-44.8
X122.0Y-235.2
X122.0Y-238.8
X123.273Y-41.727
X123.273Y-44.273
X123.273Y-235.727
X123.273Y-238.273
X123.8Y-43.0
X123.8Y-237.0
T2
X82.0Y-195.0
X82.0Y-220.0
X83.0Y-180.0
X83.611Y-191.111
X83.611Y-198.889
X83.611Y-216.111
X83.611Y-223.889
X84.318Y-176.818
X84.318Y-183.182
X87.5Y-175.5
X87.5Y-184.5
X87.5Y-189.5
X87.5Y-200.5
X87.5Y-214.5
X87.5Y-225.5
X90.682Y-176.818
X90.682Y-183.182
X91.389Y-191.111
X91.389Y-198.889
X91.389Y-216.111
X91.389Y-223.889
X92.0Y-180.0
X93.0Y-195.0
X93.0Y-220.0
X96.0Y-65.0
X96.0Y-107.5
X96.0Y-157.5
X96.25Y-132.5
X97.172Y-62.172
X97.172Y-67.828
X97.172Y-104.672
X97.172Y-110.328
X97.172Y-154.672
X97.172Y-160.328
X97.348Y-129.848
X97.348Y-135.152
X100.0Y-61.0
X100.0Y-69.0
X100.0Y-103.5
X100.0Y-111.5
X100.0Y-128.75
X100.0Y-136.25
X100.0Y-153.5
X100.0Y-161.5
X102.652Y-129.848
X102.652Y-135.152
X102.828Y-62.172
X102.828Y-67.828
X102.828Y-104.672
X102.828Y-110.328
X102.828Y-154.672
X102.828Y-160.328
X103.0Y-180.0
X103.75Y-132.5
X104.0Y-65.0
X104.0Y-107.5
X104.0Y-157.5
X104.318Y-176.818
X104.318Y-183.182
X107.0Y-195.0
X107.0Y-220.0
X107.5Y-175.5
X107.5Y-184.5
X108.611Y-191.111
X108.611Y-198.889
X108.611Y-216.111
X108.611Y-223.889
X110.682Y-176.818
X110.682Y-183.182
X112.0Y-180.0
X112.5Y-189.5
X112.5Y-200.5
X112.5Y-214.5
X112.5Y-225.5
X113.0Y-180.0
X114.318Y-176.818
X114.318Y-183.182
X116.389Y-191.111
X116.389Y-198.889
X116.389Y-216.111
X116.389Y-223.889
X117.5Y-175.5
X117.5Y-184.5
X118.0Y-195.0
X118.0Y-220.0
X120.682Y-176.818
X120.682Y-183.182
X122.0Y-180.0
T3
X78.0Y-43.0
X78.0Y-237.0
X122.0Y-43.0
X122.0Y-237.0
T4
X100.0Y-132.5
T5
X100.0Y-65.0
X100.0Y-107.5
X100.0Y-157.5
T6
X87.5Y-180.0
X107.5Y-180.0
X117.5Y-180.0
T7
X87.5Y-195.0
X87.5Y-220.0
X112.5Y-195.0
X112.5Y-220.0
T0
M30

